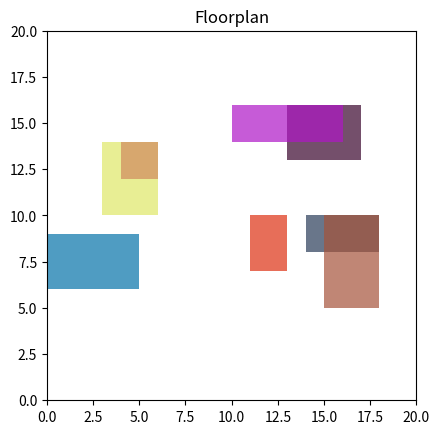
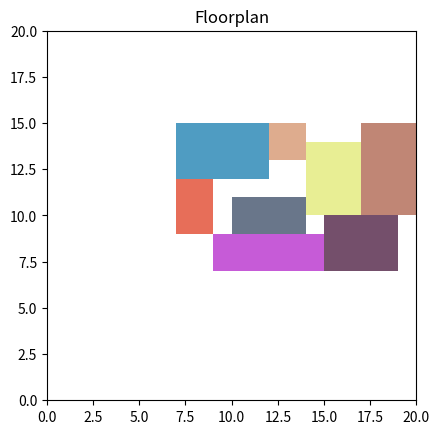

Python code for these plots, in order:
import numpy as np
import matplotlib.pyplot as plt

# Constants
NUM_MODULES = 8
MAX_CHIP_SIZE = 20
INITIAL_TEMPERATURE = 1000
COOLING_RATE = 0.9
NUM_ITERATIONS = 1000
T_MIN=0.0001
# Module dimensions (width, height)
module_dimensions = np.array([(2, 3), (4, 2), (3, 4), (2, 2), (5, 3), (4, 3), (6, 2), (3, 5)])


# Function to generate a random floorplan
def generate_random_floorplan():
    return np.random.randint(0, MAX_CHIP_SIZE, size=(NUM_MODULES, 2))

colors = np.random.rand(NUM_MODULES, 3)

def plot_floorplan(floorplan):
    plt.figure()

    for i, (width, height) in enumerate(module_dimensions):
        rect = plt.Rectangle((floorplan[i, 0], floorplan[i, 1]), width, height, fc=colors[i], alpha=0.7)
        plt.gca().add_patch(rect)

    plt.title('Floorplan')
    plt.xlim(0, MAX_CHIP_SIZE)
    plt.ylim(0, MAX_CHIP_SIZE)
    plt.gca().set_aspect('equal', adjustable='box')
    plt.show()



# Function to calculate the cost (unused area) of a floorplan
def calculate_cost(floorplan):
    min_x = np.min(floorplan[:, 0])
    min_y = np.min(floorplan[:, 1])
    max_x = np.max(floorplan[:, 0] + module_dimensions[:, 0])
    max_y = np.max(floorplan[:, 1] + module_dimensions[:, 1])

    penalty = 0

    # Check if modules are outside the chip boundaries
    if min_x < 0 or min_y < 0 or max_x > MAX_CHIP_SIZE or max_y > MAX_CHIP_SIZE:
        penalty+= 100# Penalize floorplans that exceed chip boundaries

    # Check for overlaps and assign penalties
    
    for i in range(NUM_MODULES):
        for j in range(i + 1, NUM_MODULES):
            if (
                floorplan[i, 0] < floorplan[j, 0] + module_dimensions[j, 0] and
                floorplan[i, 0] + module_dimensions[i, 0] > floorplan[j, 0] and
                floorplan[i, 1] < floorplan[j, 1] + module_dimensions[j, 1] and
                floorplan[i, 1] + module_dimensions[i, 1] > floorplan[j, 1]
            ):
                penalty += 2

    # Calculate the unused area within the bounding rectangle
    width = max_x - min_x
    height = max_y - min_y

    # Ensure non-negative dimensions
    width = max(0, width)
    height = max(0, height)

    # Calculate the unused area within the bounding rectangle
    unused_area = width * height - np.sum(module_dimensions[:, 0] * module_dimensions[:, 1])

    # Add penalty to the cost
    cost = max(0, unused_area) + penalty * 10  # Adjust penalty weight as needed

    return cost


# Simulated Annealing Algorithm
def simulated_annealing(initial_floorplan, initial_temperature, cooling_rate, num_iterations):
    current_floorplan = initial_floorplan
    best_floorplan = initial_floorplan
    current_cost = calculate_cost(current_floorplan)
    best_cost = current_cost

    temperature=initial_temperature
    while temperature>T_MIN:
        print("Best cost : ",best_cost)
        for i in range(num_iterations):
            

            # Generate a neighboring solution (perturbation)
            neighbor_floorplan = generate_neighbor(current_floorplan)

            # Calculate the cost of the neighboring solution
            neighbor_cost = calculate_cost(neighbor_floorplan)
            if current_cost < best_cost:
                    best_floorplan = current_floorplan
                    best_cost = current_cost

            # Decide whether to accept the neighboring solution
            if neighbor_cost < current_cost or np.random.rand() < np.exp((current_cost - neighbor_cost) / temperature):
                current_floorplan = neighbor_floorplan
                current_cost = neighbor_cost

                # Update the best solution if applicable
                
        temperature=temperature * COOLING_RATE 

    return best_floorplan, best_cost

 
# Function to generate a neighboring floorplan (perturbation)
def generate_neighbor(current_floorplan):
    neighbor_floorplan = current_floorplan.copy()

    # Select a random module to move
    module_index = np.random.randint(NUM_MODULES)

    # Randomly generate new coordinates within chip boundaries
    new_x = np.random.randint(0, MAX_CHIP_SIZE - module_dimensions[module_index][0] + 1)
    new_y = np.random.randint(0, MAX_CHIP_SIZE - module_dimensions[module_index][1] + 1)

    # Update the position of the selected module
    neighbor_floorplan[module_index] = [new_x, new_y]

    return neighbor_floorplan




# Initialize the floorplan
initial_floorplan = generate_random_floorplan()
plot_floorplan(initial_floorplan)

# Run the simulated annealing algorithm
best_solution, best_cost = simulated_annealing(initial_floorplan, INITIAL_TEMPERATURE, COOLING_RATE, NUM_ITERATIONS)

# Plot the best floorplan
plot_floorplan(best_solution)
